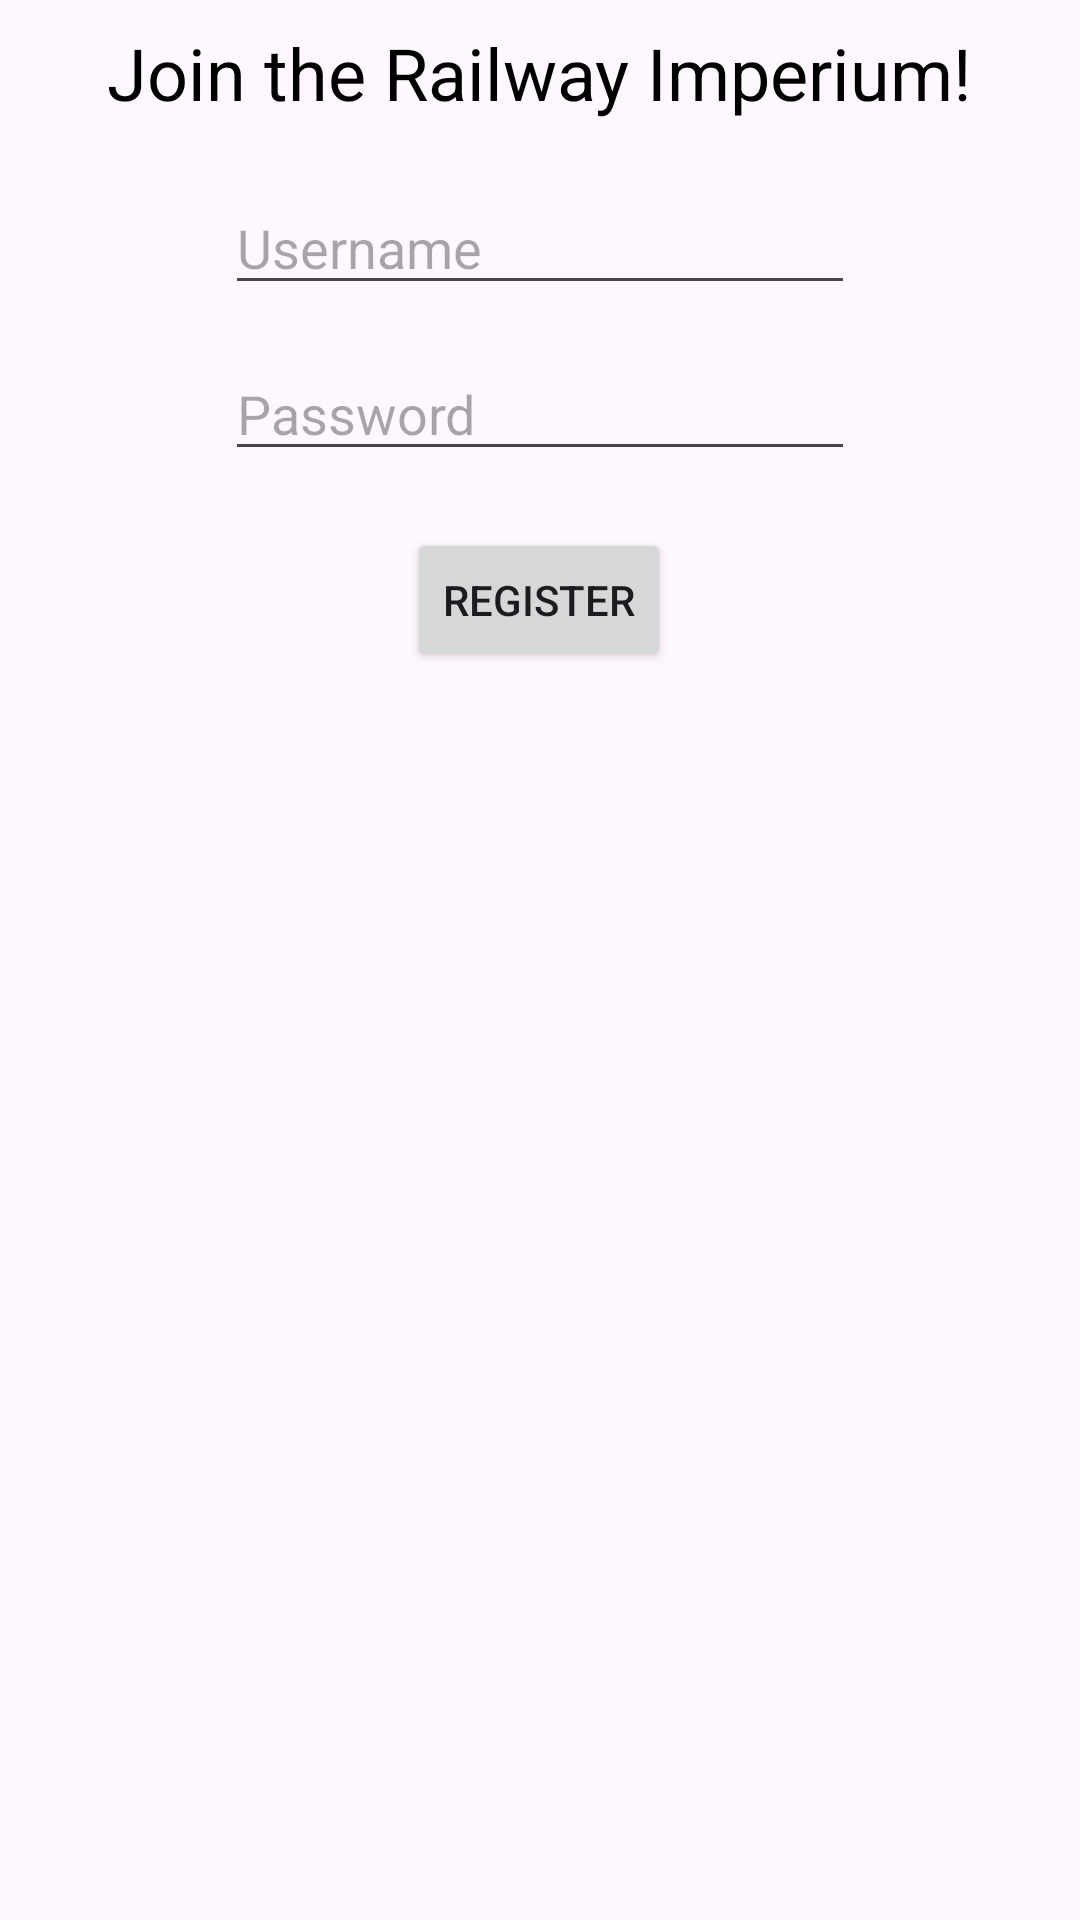

The Android layout XML behind this screen, and the referenced resources:
<!-- AndroidManifest.xml: application theme Theme.Railway -->
<!-- res/layout/fragment_register.xml -->
<?xml version="1.0" encoding="utf-8"?>
<FrameLayout xmlns:android="http://schemas.android.com/apk/res/android"
    xmlns:app="http://schemas.android.com/apk/res-auto"
    xmlns:tools="http://schemas.android.com/tools"
    android:layout_width="match_parent"
    android:layout_height="match_parent"
    tools:context=".RegisterFragment">

    <androidx.constraintlayout.widget.ConstraintLayout
        android:layout_width="match_parent"
        android:layout_height="match_parent">

        <TextView
            android:id="@+id/textView3"
            android:layout_width="wrap_content"
            android:layout_height="wrap_content"
            android:layout_marginStart="62dp"
            android:layout_marginTop="100dp"
            android:layout_marginEnd="62dp"
            android:text="Join the Railway Imperium!"
            android:textColor="#000000"
            android:textSize="24sp"
            app:layout_constraintBottom_toTopOf="@+id/usernameTextField"
            app:layout_constraintEnd_toEndOf="parent"
            app:layout_constraintStart_toStartOf="parent"
            app:layout_constraintTop_toTopOf="parent" />

        <Button
            android:id="@+id/registerationButton"
            android:layout_width="wrap_content"
            android:layout_height="wrap_content"
            android:layout_marginStart="161dp"
            android:layout_marginTop="8dp"
            android:layout_marginEnd="162dp"
            android:layout_marginBottom="508dp"
            android:text="Register"
            app:layout_constraintBottom_toBottomOf="parent"
            app:layout_constraintEnd_toEndOf="parent"
            app:layout_constraintStart_toStartOf="parent"
            app:layout_constraintTop_toBottomOf="@+id/passwordTextField" />

        <EditText
            android:id="@+id/usernameTextField"
            android:layout_width="wrap_content"
            android:layout_height="wrap_content"
            android:layout_marginStart="100dp"
            android:layout_marginTop="20dp"
            android:layout_marginEnd="100dp"
            android:layout_marginBottom="7dp"
            android:ems="10"
            android:hint="Username"
            android:inputType="text"
            app:layout_constraintBottom_toTopOf="@+id/passwordTextField"
            app:layout_constraintEnd_toEndOf="parent"
            app:layout_constraintStart_toStartOf="parent"
            app:layout_constraintTop_toBottomOf="@+id/textView3" />

        <EditText
            android:id="@+id/passwordTextField"
            android:layout_width="wrap_content"
            android:layout_height="wrap_content"
            android:layout_marginStart="100dp"
            android:layout_marginTop="7dp"
            android:layout_marginEnd="100dp"
            android:layout_marginBottom="11dp"
            android:ems="10"
            android:hint="Password"
            android:inputType="textPassword"
            app:layout_constraintBottom_toTopOf="@+id/registerationButton"
            app:layout_constraintEnd_toEndOf="parent"
            app:layout_constraintStart_toStartOf="parent"
            app:layout_constraintTop_toBottomOf="@+id/usernameTextField" />

    </androidx.constraintlayout.widget.ConstraintLayout>
</FrameLayout>
<!-- resources referenced by this layout -->
<resources>
  <style name="Theme.Railway" parent="Base.Theme.Railway" />
  <style name="Base.Theme.Railway" parent="Theme.Material3.DayNight.NoActionBar">
          
          
      </style>
</resources>
